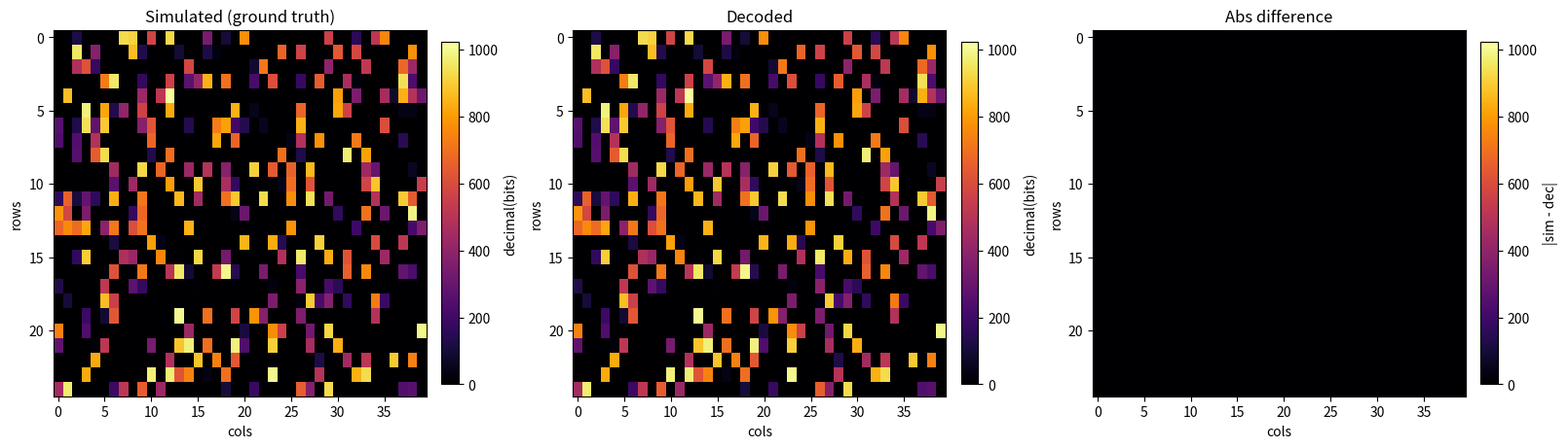

Source code (Python):
from dataclasses import dataclass
from collections import defaultdict, deque
from typing import Optional, List, Dict, Tuple
import numpy as np
import matplotlib.pyplot as plt
import time

# ---------------- 脉冲数据结构 ----------------
@dataclass
class Pulse:
    start: int
    end: int
    length: int
    amp_sign: int    # +1 / -1
    peak_val: float

@dataclass
class DecodeInfo:
    node_id: int
    dimI: int
    bits: np.ndarray
    startLeadP: Pulse
    endLeadP: Pulse
    bitPulses: List[Pulse]

# ---------------- 主函数 ----------------
def main():
    fs        = 200e6  # MHz
    amp       = 0.4
    num_bits  = 10
    num_nodes = 300  # 参数
    n_dim     = 1000

    T_lead_us  = 0.05 # 单位微秒， 参数
    lead_samps = int(round(T_lead_us * 1e-6 * fs))
    T_comp_us  = 0.5  # 单位微秒，参数
    comp_samps = int(round(T_comp_us * 1e-6 * fs))

    comp_tol = max(0, int(round(0.001 * comp_samps)))   # 参数
    lead_tol = max(0, int(round(0.0001 * lead_samps)))  # 参数

    spacing_ideal = n_dim * comp_samps
    spacing_tol   = int(round(0.005 * comp_samps))      # 参数

    max_offset_us    = 5000
    max_offset_samps = int(round(max_offset_us * 1e-6 * fs))

    rng = np.random.default_rng()
    if num_nodes > n_dim:
        raise ValueError("节点数量不能大于维度")

    # 生成节点帧
    bits_cell: List[np.ndarray] = []
    dim_array = rng.permutation(n_dim) + 1  # 1-based
    frame_cell: List[np.ndarray] = []
    frame_len = np.zeros(num_nodes, dtype=np.int64)
    for i in range(num_nodes):
        bits_i = rng.integers(0, 2, size=(num_bits,), dtype=np.int8)
        bits_cell.append(bits_i)
        dimI = int(dim_array[i])
        w = build_one_node_frame_updated(bits_i, dimI, n_dim, comp_samps, lead_samps, amp)
        frame_cell.append(w)
        frame_len[i] = w.size

    big_len = int(frame_len.max()) + max_offset_samps + 1000
    wave_sub = np.zeros(big_len, dtype=np.float32)

    subset = rng.permutation(num_nodes)[:num_nodes]  # 这里默认全体
    for idx in subset:
        w = frame_cell[idx]
        off = int(np.rint(max_offset_samps * rng.random()))
        wave_sub[off:off+w.size] += w

    # target_snr_db = 20  #噪声参数
    # wave_sub, snr_db_meas, noise_sigma = add_awgn(wave_sub, snr_db=target_snr_db, rng=rng, dtype=np.float32)

    # 解码计时
    T0 = time.perf_counter()
    decoded, pulses, leads, bitsPulses, bitGroups, stats, _rise_left, _fall_left = decode_all_nodes_fast_v2(
        wave_sub, fs, amp, num_bits, n_dim, comp_samps, lead_samps, comp_tol, lead_tol, spacing_ideal, spacing_tol
    )
    T1 = time.perf_counter()

    print(f"[Stats] events={stats['t_events']:.3f}s, group={stats['t_group']:.3f}s, leads={stats['t_leads']:.3f}s, total={T1-T0:.3f}s")
    print(f"[Counts] pulses={stats['n_pulses']}, leads={stats['n_leads']}, bits={stats['n_bits']}, groups={stats['n_groups']}, decoded={stats['n_decoded']}")

    # 差分重构（O(N + #pulses)）
    diff = np.zeros(wave_sub.size + 1, dtype=np.float32)
    for rec in decoded:
        for p in [rec.startLeadP] + rec.bitPulses + [rec.endLeadP]:
            val = p.amp_sign * amp
            diff[p.start] += val
            diff[p.end + 1] -= val
    wave_recon = np.cumsum(diff[:-1])
    wave_resid = wave_sub - wave_recon

    # BER 评估
    subset_idx = subset
    total_bits = subset_idx.size * num_bits
    error_bits = 0
    used_dec = np.zeros(len(decoded), dtype=bool)

    print("===== 误码率评估：=====")
    for node_idx in subset_idx:
        realDim = int(dim_array[node_idx])
        realBits = bits_cell[node_idx]
        k = -1
        for j, rec in enumerate(decoded):
            if (not used_dec[j]) and rec.dimI == realDim:
                k = j; break
        if k < 0:
            error_bits += num_bits
        else:
            used_dec[k] = True
            decBits = decoded[k].bits
            nErr = int((realBits != decBits).sum())
            error_bits += nErr

    BER = error_bits / total_bits if total_bits > 0 else 0.0
    print(f"*** 统计 => error_bits={error_bits}, total_bits={total_bits}, BER={BER:.4g}")

    # ========= 传感器阵列 热图可视化 =========
    sim_heat, dec_heat, diff_heat, (rows, cols) = build_sensor_heatmaps(
        bits_cell=bits_cell,
        dim_array=dim_array,
        subset_idx=subset,
        decoded_info=decoded,
        num_bits=num_bits,
        n_dim=n_dim
    )
    plot_sensor_heatmaps(sim_heat, dec_heat, diff_heat, num_bits,
                         title_prefix=f"Array ({rows}x{cols}, n_dim={n_dim}, nodes={num_nodes})")

# ---------------- 编码信号生成 ----------------
def build_one_node_frame_updated(bits: np.ndarray,
                                 dimI: int,
                                 n_dim: int,
                                 comp_samps: int,
                                 lead_samps: int,
                                 amp: float) -> np.ndarray:
    num_bits = bits.size
    if num_bits != 10:
        raise ValueError("示例假定每节点10比特。")
    bits_area_9_len = 9 * n_dim * comp_samps
    bit10_len       = dimI * comp_samps
    gap_len         = (dimI - 1) * comp_samps
    frame_len = lead_samps + bits_area_9_len + bit10_len + gap_len + lead_samps
    frame = np.zeros(frame_len, dtype=np.float32)

    pos = 0
    frame[pos:pos+lead_samps] = +amp
    pos += lead_samps

    offset_in_bit = (dimI - 1) * comp_samps
    for b in range(9):
        st = pos + offset_in_bit
        ed = st + comp_samps
        frame[st:ed] = (+amp if bits[b] == 1 else -amp)
        pos += n_dim * comp_samps

    st10 = pos + (dimI - 1) * comp_samps
    ed10 = st10 + comp_samps
    frame[st10:ed10] = (+amp if bits[9] == 1 else -amp)
    pos += bit10_len
    pos += gap_len

    frame[pos:pos+lead_samps] = +amp
    pos += lead_samps
    assert pos == frame_len
    return frame

# ---------------- 总解码函数 ----------------
def decode_all_nodes_fast_v2(wave: np.ndarray,
                             fs: float,
                             amp: float,
                             num_bits: int,
                             n_dim: int,
                             comp_samps: int,
                             lead_samps: int,
                             comp_tol: int,
                             lead_tol: int,
                             spacing_ideal: int,
                             spacing_tol: int,
                             ):
    wave = wave.astype(np.float32).ravel()

    # 脉冲检测
    t0 = time.perf_counter()
    pulses, _rise_left, _fall_left = detect_pulses_multiset(wave, amp, comp_samps, lead_samps, comp_tol, lead_tol)
    t1 = time.perf_counter()

    # 分类先导/比特
    lead_tol = int(round(0.1 * lead_samps))
    leads: List[Pulse] = []
    bits:  List[Pulse] = []
    for p in pulses:
        if (p.amp_sign > 0) and (abs(p.length - lead_samps) <= lead_tol):
            leads.append(p)
        else:
            bits.append(p)

    # 10脉冲分组
    bits.sort(key=lambda p: p.start)
    bit_groups, used_bits = group_bits_fast(bits, num_bits, spacing_ideal, spacing_tol)
    t2 = time.perf_counter()

    # 先导匹配
    leads.sort(key=lambda p: p.start)
    lead_used = np.zeros(len(leads), dtype=bool)
    group_candidates: List[List[Tuple[int,int,int,int]]] = []

    for idxs in bit_groups:
        firstP = bits[idxs[0]]
        lastP  = bits[idxs[-1]]
        pairs = match_leads_min_diff(leads, lead_used, firstP.start, lastP.end)
        group_candidates.append(pairs)

    matched_groups = np.zeros(len(bit_groups), dtype=bool)
    decoded: List[DecodeInfo] = []

    # 阶段一：唯一候选直接落定
    for g, pairs in enumerate(group_candidates):
        if matched_groups[g]: continue
        if len(pairs) == 1:
            s_idx, e_idx, dist1, _dist2 = pairs[0]
            if (not lead_used[s_idx]) and (not lead_used[e_idx]):
                lead_used[s_idx] = True
                lead_used[e_idx] = True
                dimI_approx = int(np.clip(int(round(dist1 / comp_samps)) + 1, 1, n_dim))
                groupP = [bits[k] for k in bit_groups[g]]
                bits_dec = np.array([1 if p.amp_sign > 0 else 0 for p in groupP], dtype=np.int8)
                info = DecodeInfo(node_id=g+1, dimI=dimI_approx, bits=bits_dec,
                                  startLeadP=leads[s_idx], endLeadP=leads[e_idx], bitPulses=groupP)
                decoded.append(info)
                matched_groups[g] = True

    # 阶段二：迭代剔除冲突，直到出现唯一候选
    changed = True
    while changed:
        changed = False
        for g, pairs in enumerate(group_candidates):
            if matched_groups[g] or not pairs: continue
            valid = [(s,e,d1,d2) for (s,e,d1,d2) in pairs if (not lead_used[s]) and (not lead_used[e])]
            group_candidates[g] = valid
            if len(valid) == 1:
                s_idx, e_idx, dist1, _dist2 = valid[0]
                if (not lead_used[s_idx]) and (not lead_used[e_idx]):
                    lead_used[s_idx] = True
                    lead_used[e_idx] = True
                    dimI_approx = int(np.clip(int(round(dist1 / comp_samps)) + 1, 1, n_dim))
                    groupP = [bits[k] for k in bit_groups[g]]
                    bits_dec = np.array([1 if p.amp_sign > 0 else 0 for p in groupP], dtype=np.int8)
                    info = DecodeInfo(node_id=g+1, dimI=dimI_approx, bits=bits_dec,
                                      startLeadP=leads[s_idx], endLeadP=leads[e_idx], bitPulses=groupP)
                    decoded.append(info)
                    matched_groups[g] = True
                    changed = True

    t3 = time.perf_counter()
    stats = dict(
        t_events=t1-t0,
        t_group=t2-t1,
        t_leads=t3-t2,
        n_pulses=len(pulses),
        n_leads=len(leads),
        n_bits=len(bits),
        n_groups=len(bit_groups),
        n_decoded=len(decoded),
    )
    return decoded, pulses, leads, bits, bit_groups, stats, _rise_left, _fall_left

# ---------------- 事件->脉冲----------------
def detect_pulses_multiset(signal: np.ndarray,
                           amp_base: float,
                           comp_samps: int,
                           lead_samps: int,
                           comp_tol: int,
                           lead_tol: int,
                           ) -> Tuple[List[Pulse], Dict[int,int], Dict[int,int]]:

    # ---------------- 参数与容差 ----------------
    total_tol = max(comp_tol, lead_tol)

    # 正向长度集合
    POS_SINGLE = [(lead_samps, 'L', lead_tol),
                  (comp_samps, 'C', comp_tol)]
    POS_COMPOSITE = [(comp_samps + lead_samps, 'CL', total_tol),
                     (2 * comp_samps, 'CC', comp_tol),
                     (2 * lead_samps, 'LL', lead_tol)]
    # 反向长度集合
    NEG_SINGLE = [(comp_samps, 'NC', comp_tol)]           # 负比特
    NEG_COMPOSITE = [(comp_samps - lead_samps, 'NCL', total_tol),
                     (2 * comp_samps, 'NCC', comp_tol)]

    # ---------------- 量化 -> 事件 ----------------
    c = np.rint(signal / amp_base).astype(np.int16)
    delta = np.diff(c)
    idx = np.nonzero(delta != 0)[0]

    rise_nodes: List[int] = []   # 上升沿列表
    fall_nodes: List[int] = []   # 下降沿列表
    for i in idx:
        pos = i + 1
        dv = int(delta[i])
        if dv > 0:
            rise_nodes.extend([pos] * dv)
        else:
            fall_nodes.extend([pos] * (-dv))

    nL = len(rise_nodes)   # 左侧节点数（上升沿）
    nR = len(fall_nodes)   # 右侧节点数（下降沿）
    # print(f"[Stats] riseNodes={nL:.3f},fallNodes={nR:.3f}")

    # 位置 -> 该位置所有右侧节点索引（下降沿）列表
    fall_pos2idxs: Dict[int, List[int]] = defaultdict(list)
    for j, fpos in enumerate(fall_nodes):
        fall_pos2idxs[fpos].append(j)

    # 为了支持“负向时距”，还需要“位置 -> 上升沿索引列表”
    rise_pos2idxs: Dict[int, List[int]] = defaultdict(list)
    for iL, rpos in enumerate(rise_nodes):
        rise_pos2idxs[rpos].append(iL)

    # ---------------- 枚举候选边（左：上升沿索引 iL；右：下降沿索引 jR） ----------------
    # adjacency[iL] = [(jR, tag)]；tag标注类别：'L','C','CL','CC','LL','NC','NCL'
    adjacency: List[List[Tuple[int, str]]] = [[] for _ in range(nL)]

    # 把 target±tol 内的所有下降沿节点索引追加为候选
    def add_targets_for_length(iL: int, base_pos: int, length: int, tol: int, tag: str):
        # positive方向：falling 在 base_pos + length ± tol
        # negative方向：falling 在 base_pos - length ± tol（对 NEG_* 传入负的 length 即可在外层统一处理）
        # 这里传入的是实际目标位置 target = base_pos + length (+/- dt)
        for dt in range(-tol, tol + 1):
            tpos = base_pos + length + dt
            lst = fall_pos2idxs.get(tpos)
            if lst:
                # 把所有该位置的下降沿节点都连成边
                adjacency[iL].extend((j, tag) for j in lst)

    # 为每个上升沿列举正向/反向的所有候选边
    for iL, rpos in enumerate(rise_nodes):
        # 正向单段：lead / comp
        for L, tag, tol in POS_SINGLE:
            add_targets_for_length(iL, rpos, +L, tol, tag)
        # 正向复合：CL / CC / LL
        for L, tag, tol in POS_COMPOSITE:
            add_targets_for_length(iL, rpos, +L, tol, tag)
        # 反向单段：负comp（fall在前、rise在后） -> 等价为 rising 连接到更早的 falling
        for L, tag, tol in NEG_SINGLE:
            add_targets_for_length(iL, rpos, -L, tol, tag)
        # 反向复合：负(comp-lead)
        for L, tag, tol in NEG_COMPOSITE:
            add_targets_for_length(iL, rpos, -(L), tol, tag)

    # ---------------- Hopcroft–Karp 最大匹配（忽略边权，只最大数量） ----------------
    # 为了最小剩余事件数，本质就是最大基数匹配
    NIL = -1
    pairU = np.full(nL, NIL, dtype=np.int32)  # U->V 的匹配
    pairV = np.full(nR, NIL, dtype=np.int32)  # V->U 的匹配
    dist  = np.zeros(nL, dtype=np.int32)

    # 只保留邻接里的“索引”（忽略 tag），另存一份 tag 索引便于回溯生成脉冲
    adj_idx: List[List[int]] = [[] for _ in range(nL)]
    adj_tag: List[List[str]] = [[] for _ in range(nL)]
    for i in range(nL):
        if adjacency[i]:
            js, ts = zip(*adjacency[i])
            adj_idx[i] = list(js)
            adj_tag[i] = list(ts)

    def bfs() -> bool:
        q = deque()
        for u in range(nL):
            if pairU[u] == NIL:
                dist[u] = 0
                q.append(u)
            else:
                dist[u] = 1_000_000_000
        found_augment = False
        while q:
            u = q.popleft()
            for v in adj_idx[u]:
                pu = pairV[v]
                if pu == NIL:
                    found_augment = True
                else:
                    if dist[pu] == 1_000_000_000:
                        dist[pu] = dist[u] + 1
                        q.append(pu)
        return found_augment

    def dfs(u: int) -> bool:
        for k, v in enumerate(adj_idx[u]):
            pu = pairV[v]
            if pu == NIL or (dist[pu] == dist[u] + 1 and dfs(pu)):
                pairU[u] = v
                pairV[v] = u
                return True
        dist[u] = 1_000_000_000
        return False

    # 主循环
    while bfs():
        for u in range(nL):
            if pairU[u] == NIL:
                dfs(u)

    # ---------------- 根据匹配生成脉冲 ----------------
    pulses: List[Pulse] = []
    # 为了取回每条匹配的 tag，需要从 u 的邻接里找到与 v 匹配的那条边
    # 注意：可能存在多个相同 v（不同 tag）的边；我们优先选择“单段”而非“复合”（可选的稳定化策略）
    TAG_PRI = {'C': 3, 'L': 2, 'NC': 3, 'CL': 1, 'CC': 1, 'LL': 1, 'NCL': 1, 'NCC': 1}  # 单段>复合
    for u, v in enumerate(pairU):
        if v == NIL:
            continue
        rpos = rise_nodes[u]
        fpos = fall_nodes[v]
        # 找到该(u,v)最“优”的tag
        chosen_tag = None
        best_pri = -1
        for jj, vv in enumerate(adj_idx[u]):
            if vv == v:
                tg = adj_tag[u][jj]
                pri = TAG_PRI.get(tg, 0)
                if pri > best_pri:
                    best_pri = pri
                    chosen_tag = tg

        if fpos >= rpos:
            # 正向
            diff = fpos - rpos
            if chosen_tag == 'L':  # 先导
                pulses.append(Pulse(rpos, rpos + lead_samps - 1, lead_samps, +1, amp_base))
            elif chosen_tag == 'C':  # 正比特
                pulses.append(Pulse(rpos, rpos + comp_samps - 1, comp_samps, +1, amp_base))
            elif chosen_tag == 'CL':  # comp + lead
                pulses.append(Pulse(rpos, rpos + comp_samps - 1, comp_samps, +1, amp_base))
                pulses.append(Pulse(rpos + comp_samps, rpos + comp_samps + lead_samps - 1, lead_samps, +1, amp_base))
            elif chosen_tag == 'CC':  # comp + comp
                pulses.append(Pulse(rpos, rpos + comp_samps - 1, comp_samps, +1, amp_base))
                pulses.append(Pulse(rpos + comp_samps, rpos + 2*comp_samps - 1, comp_samps, +1, amp_base))
            elif chosen_tag == 'LL':  # lead + lead
                pulses.append(Pulse(rpos, rpos + lead_samps - 1, lead_samps, +1, amp_base))
                pulses.append(Pulse(rpos + lead_samps, rpos + 2*lead_samps - 1, lead_samps, +1, amp_base))
            else:
                # 理论不会走到；保底：按就近匹配长度判断
                if abs(diff - lead_samps) <= lead_tol:
                    pulses.append(Pulse(rpos, rpos + lead_samps - 1, lead_samps, +1, amp_base))
                elif abs(diff - comp_samps) <= comp_tol:
                    pulses.append(Pulse(rpos, rpos + comp_samps - 1, comp_samps, +1, amp_base))
        else:
            # 反向（负脉冲类）
            diff = rpos - fpos
            if chosen_tag == 'NC':  # 负comp
                pulses.append(Pulse(fpos, fpos + comp_samps - 1, comp_samps, -1, amp_base))
            elif chosen_tag == 'NCL':  # 负(comp-lead)：负comp + 正lead（嵌套/接续）
                pulses.append(Pulse(fpos, fpos + comp_samps - 1, comp_samps, -1, amp_base))
                start_lead = rpos  # = fpos + (comp - lead)
                pulses.append(Pulse(start_lead, start_lead + lead_samps - 1, lead_samps, +1, amp_base))
            elif chosen_tag == 'NCC':  # 新增：负 CC -> 两段连续负 comp
                pulses.append(Pulse(fpos, fpos + comp_samps - 1, comp_samps, -1, amp_base))
                pulses.append(Pulse(fpos + comp_samps, fpos + 2 * comp_samps - 1, comp_samps, -1, amp_base))
            else:
                # 保底识别
                if abs(diff - comp_samps) <= comp_tol:
                    pulses.append(Pulse(fpos, fpos + comp_samps - 1, comp_samps, -1, amp_base))

    pulses.sort(key=lambda p: p.start)
    # ---------------- 统计未匹配剩余事件 ----------------
    used_r = np.zeros(nL, dtype=bool); used_r[pairU != NIL] = True
    used_f = np.zeros(nR, dtype=bool); used_f[pairV != NIL] = True
    rise_left: Dict[int,int] = defaultdict(int)
    fall_left: Dict[int,int] = defaultdict(int)
    for i, rpos in enumerate(rise_nodes):
        if not used_r[i]:
            rise_left[rpos] += 1
    for j, fpos in enumerate(fall_nodes):
        if not used_f[j]:
            fall_left[fpos] += 1

    return pulses, dict(rise_left), dict(fall_left)

# ---------------- 脉冲分组----------------
def group_bits_fast(bits_pulses: List[Pulse],
                    num_bits: int,
                    spacing_ideal: int,
                    spacing_tol: int) -> Tuple[List[List[int]], np.ndarray]:

    n = len(bits_pulses)
    used = np.zeros(n, dtype=bool)

    starts = np.array([p.start for p in bits_pulses], dtype=np.int64)
    start_map: Dict[int, List[int]] = {}
    for idx, s in enumerate(starts):
        start_map.setdefault(s, []).append(idx)

    bit_groups: List[List[int]] = []

    # 以起点升序作为组起点尝试
    order = np.argsort(starts)
    for i in order:
        if used[i]:
            continue

        s0 = starts[i]

        # ------- 第2个脉冲候选：目标 s0 + spacing_ideal ± tol -------
        target1 = s0 + spacing_ideal
        second_candidates: List[Tuple[int, int]] = []  # (idx, abs_err)

        for dt in range(-spacing_tol, spacing_tol + 1):
            cand_list = start_map.get(target1 + dt)
            if not cand_list:
                continue
            for j in cand_list:
                if j == i or used[j]:
                    continue
                s1 = starts[j]
                abs_err = abs((s1 - s0) - spacing_ideal)
                second_candidates.append((j, abs_err))

        # 如无第二脉冲候选，换下一个起点
        if not second_candidates:
            continue

        # 按与理想间距的误差排序，逐个尝试
        second_candidates.sort(key=lambda x: x[1])

        grouped = False
        for j1, _ in second_candidates:
            if used[j1]:
                continue

            s1 = starts[j1]
            d = s1 - s0
            if d <= 0:
                continue  # 观测间距必须为正

            group = [i, j1]
            ok = True

            for b in range(2, num_bits):
                target = s1 + (b - 1) * d
                matched_j = -1

                for dt in range(-spacing_tol, spacing_tol + 1):
                    cand_list = start_map.get(target + dt)
                    if not cand_list:
                        continue
                    for j in cand_list:
                        if (not used[j]) and (j not in group):
                            matched_j = j
                            break
                    if matched_j >= 0:
                        break

                if matched_j < 0:
                    ok = False
                    break
                group.append(matched_j)

            if ok and len(group) == num_bits:
                used[group] = True
                bit_groups.append(group)
                grouped = True
                break

    return bit_groups, used

# ---------------- 先导匹配 ----------------
def match_leads_min_diff(leads: List[Pulse],
                         lead_used: np.ndarray,
                         first_start: int,
                         last_end: int) -> List[Tuple[int,int,int,int]]:
    # 收集候选
    start_cands_idx = []
    start_cands_val = []  # dist1 = first_start - (lead_end)
    end_cands_idx = []
    end_cands_val = []    # dist2 = (lead_start) - last_end

    for i, L in enumerate(leads):
        if lead_used[i]:
            continue
        L_end = L.start + L.length - 1
        if L_end < first_start:
            start_cands_idx.append(i)
            start_cands_val.append(first_start - L_end)
        elif L.start > last_end:
            end_cands_idx.append(i)
            end_cands_val.append(L.start - last_end)

    if not start_cands_idx or not end_cands_idx:
        return []

    # 两数组均已按 leads 顺序自然有序
    A = np.array(start_cands_val, dtype=np.int64)  # 升序（因为 L_end 递增 => dist1 递减；但我们按遍历顺序也足够）
    B = np.array(end_cands_val, dtype=np.int64)    # 升序

    # 为确保 A/B 升序，重新排序（保险起见）
    a_order = np.argsort(A); A = A[a_order]; start_idx_sorted = [start_cands_idx[k] for k in a_order]
    b_order = np.argsort(B); B = B[b_order]; end_idx_sorted   = [end_cands_idx[k] for k in b_order]

    i = j = 0
    best = 1 << 60
    pairs: List[Tuple[int,int,int,int]] = []

    while i < len(A) and j < len(B):
        d = abs(int(A[i]) - int(B[j]))
        if d < best:
            best = d
            pairs = [(start_idx_sorted[i], end_idx_sorted[j], int(A[i]), int(B[j]))]
        elif d == best:
            pairs.append((start_idx_sorted[i], end_idx_sorted[j], int(A[i]), int(B[j])))
        # 移动较小的一侧
        if A[i] < B[j]:
            i += 1
        elif A[i] > B[j]:
            j += 1
        else:
            # 完全相等，双向推进
            i += 1; j += 1

    return pairs

# ========= 热图 =========
def _best_grid(n: int) -> Tuple[int, int]:
    """返回(rows, cols)，满足 rows*cols=n，且尽量接近正方形。若 n 为质数则 (1, n)。"""
    r = int(np.floor(np.sqrt(n)))
    while r > 1 and (n % r != 0):
        r -= 1
    if r <= 1:
        return 1, n
    return r, n // r

def _bits_to_int(bits: np.ndarray) -> int:
    """将长度为 num_bits 的 0/1 数组转成十进制整数（高位在前）。"""
    # 生成权值 [2^(B-1), ..., 2^0]
    w = (1 << np.arange(bits.size-1, -1, -1, dtype=np.int64))
    return int(np.dot(bits.astype(np.int64), w))

def build_sensor_heatmaps(bits_cell: List[np.ndarray],
                          dim_array: np.ndarray,        # 1-based dimI 的全排列
                          subset_idx: np.ndarray,       # 实际参与叠加的节点索引（0-based）
                          decoded_info: List[DecodeInfo],
                          num_bits: int,
                          n_dim: int
                          ) -> Tuple[np.ndarray, np.ndarray, np.ndarray, Tuple[int,int]]:
    rows, cols = _best_grid(n_dim)

    # 改为用 0 填充（没有信号=0）
    sim_1d = np.zeros(n_dim, dtype=np.float32)
    dec_1d = np.zeros(n_dim, dtype=np.float32)

    # 模拟/真实
    for node_idx in subset_idx:
        dimI = int(dim_array[node_idx])  # 1-based
        pos = dimI - 1                   # 0-based
        val = _bits_to_int(bits_cell[node_idx])
        sim_1d[pos] = val

    # 解码（若有重复 dimI，后写覆盖前写）
    for rec in decoded_info:
        pos = int(rec.dimI) - 1
        if 0 <= pos < n_dim:
            dec_1d[pos] = _bits_to_int(rec.bits)

    sim = sim_1d.reshape(rows, cols)
    dec = dec_1d.reshape(rows, cols)

    # 绝对差（两侧至少一侧为 0 也会正常显示差异）
    diff = np.abs(sim - dec).astype(sim.dtype, copy=False)

    return sim, dec, diff, (rows, cols)

def plot_sensor_heatmaps(sim: np.ndarray,
                         dec: np.ndarray,
                         diff: np.ndarray,
                         num_bits: int,
                         title_prefix: str = "Sensor-array heatmaps"):
    vmax = float((1 << num_bits) - 1)  # 0..1023

    fig, axes = plt.subplots(1, 3, figsize=(16, 4.5), constrained_layout=True)
    im0 = axes[0].imshow(sim, vmin=0, vmax=vmax, cmap='inferno', origin='upper', aspect='auto')
    axes[0].set_title("Simulated (ground truth)")
    axes[0].set_xlabel("cols"); axes[0].set_ylabel("rows")
    fig.colorbar(im0, ax=axes[0], fraction=0.046, pad=0.04, label="decimal(bits)")

    im1 = axes[1].imshow(dec, vmin=0, vmax=vmax, cmap='inferno', origin='upper', aspect='auto')
    axes[1].set_title("Decoded")
    axes[1].set_xlabel("cols"); axes[1].set_ylabel("rows")
    fig.colorbar(im1, ax=axes[1], fraction=0.046, pad=0.04, label="decimal(bits)")

    im2 = axes[2].imshow(diff, vmin=0, vmax=vmax, cmap='inferno', origin='upper', aspect='auto')
    axes[2].set_title("Abs difference")
    axes[2].set_xlabel("cols"); axes[2].set_ylabel("rows")
    fig.colorbar(im2, ax=axes[2], fraction=0.046, pad=0.04, label="|sim - dec|")

    #fig.suptitle(title_prefix, y=1.02, fontsize=12)
    plt.show()

# ========= 噪声添加 =========
def signal_power(x: np.ndarray) -> float:
    """返回实值信号的平均功率 E[x^2]。"""
    if x.size == 0:
        return 0.0
    # 用 float64 计算减少数值误差
    return float(np.mean(x.astype(np.float64)**2))

def add_awgn(
    x: np.ndarray,
    snr_db: Optional[float] = None,
    snr_linear: Optional[float] = None,
    rng: Optional[np.random.Generator] = None,
    dtype=np.float32
) -> Tuple[np.ndarray, float, float]:
    """
    按给定 SNR 向实值信号 x 添加高斯白噪声（AWGN）。
    - snr_db 或 snr_linear 必须给一个（另一个留空）。
    - 返回: (y_noisy, actual_snr_db, noise_sigma)
    """
    assert (snr_db is not None) ^ (snr_linear is not None), "snr_db 与 snr_linear 二选一"
    if rng is None:
        rng = np.random.default_rng()

    x = np.asarray(x)
    Ps = signal_power(x)
    if Ps <= 0:
        # 全零或近零信号：以单位方差作为基准加噪（或直接返回噪声）
        sigma = 1.0
        noise = rng.normal(0.0, sigma, size=x.shape)
        y = (x.astype(np.float64) + noise).astype(dtype)
        # 实测 SNR 无意义（Ps≈0）
        return y, float("-inf"), sigma

    SNR_lin = snr_linear if snr_linear is not None else (10.0 ** (snr_db / 10.0))
    Pn = Ps / SNR_lin
    sigma = np.sqrt(Pn)

    noise = rng.normal(0.0, sigma, size=x.shape)
    y = (x.astype(np.float64) + noise).astype(dtype)

    # 计算实测 SNR（考虑一次随机实现的偏差）
    Pn_meas = signal_power(y.astype(np.float64) - x.astype(np.float64))
    Ps_meas = signal_power(x.astype(np.float64))
    actual_snr_lin = Ps_meas / max(Pn_meas, 1e-30)
    actual_snr_db = 10.0 * np.log10(actual_snr_lin)
    return y, actual_snr_db, sigma

if __name__ == "__main__":
    main()
